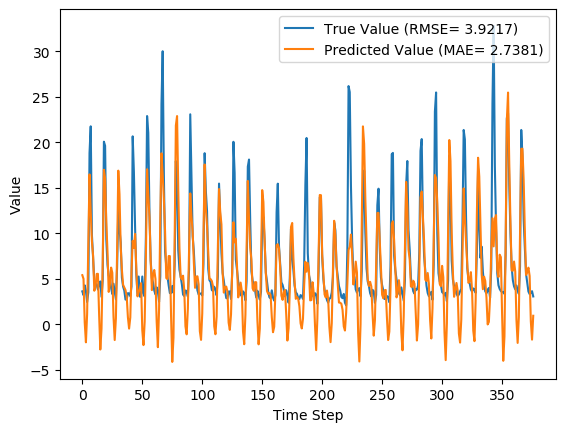

Values plotted in this chart, from the file beside it:
y_true, y_pred, y_true_scaled, y_pred_scaled
3.63, 5.409, 0.08847, 0.1441
3.21, 4.998, 0.07534, 0.1312
4.29, 0.214, 0.1091, -0.01832
3.67, -1.968, 0.08972, -0.08653
2.46, 1.136, 0.05189, 0.01049
3.54, 8.955, 0.08565, 0.2549
18.82, 16.48, 0.5633, 0.4901
21.76, 12.42, 0.6552, 0.3633
9.83, 9.144, 0.2823, 0.2608
7.16, 7.515, 0.1988, 0.2099
4.67, 3.694, 0.121, 0.09048
4.44, 4.113, 0.1138, 0.1036
4.4, 5.547, 0.1125, 0.1484
3.83, 5.556, 0.09472, 0.1487
4.42, 1.112, 0.1132, 0.009764
4.72, -2.759, 0.1225, -0.1112
3.03, -0.4726, 0.06971, -0.03978
4.87, 6.744, 0.1272, 0.1858
20.07, 16.99, 0.6024, 0.506
19.62, 16.02, 0.5883, 0.4759
9.33, 11.2, 0.2666, 0.3252
6.56, 7.964, 0.1801, 0.2239
5.37, 3.569, 0.1429, 0.08656
5.07, 4.404, 0.1335, 0.1127
4.02, 6.242, 0.1007, 0.1701
3.34, 5.675, 0.0794, 0.1524
4.47, 0.8591, 0.1147, 0.001847
3.61, -1.718, 0.08784, -0.07871
2.75, 0.6676, 0.06096, -0.004139
6.28, 7.944, 0.1713, 0.2233
12.55, 16.89, 0.3673, 0.503
10.44, 14.29, 0.3013, 0.4217
9.01, 8.544, 0.2566, 0.2421
5.12, 5.985, 0.135, 0.1621
4.16, 4.346, 0.105, 0.1109
3.72, 4.068, 0.09128, 0.1022
2.73, 3.772, 0.06033, 0.09289
2.73, 3.098, 0.06033, 0.07184
3.43, 0.7957, 0.08221, -0.0001359
3.4, -0.4596, 0.08128, -0.03938
3.1, 0.7641, 0.0719, -0.001122
4.17, 5.78, 0.1053, 0.1557
20.66, 9.185, 0.6208, 0.2621
16.78, 8.411, 0.4995, 0.2379
10.67, 9.938, 0.3085, 0.2857
5.59, 6.15, 0.1497, 0.1672
3.31, 3.079, 0.07846, 0.07124
5.26, 3.535, 0.1394, 0.0855
3.05, 3.93, 0.07033, 0.09783
3.04, 4.525, 0.07002, 0.1165
5.26, -0.6289, 0.1394, -0.04467
3.41, -2.276, 0.08159, -0.09615
3.07, 0.3242, 0.07096, -0.01487
9.62, 7.441, 0.2757, 0.2076
22.89, 17.05, 0.6905, 0.5078
21.04, 14.27, 0.6327, 0.4211
12.14, 11.85, 0.3545, 0.3454
7.0, 7.019, 0.1938, 0.1944
5.08, 3.77, 0.1338, 0.09283
4.58, 5.544, 0.1182, 0.1483
... 317 more rows
